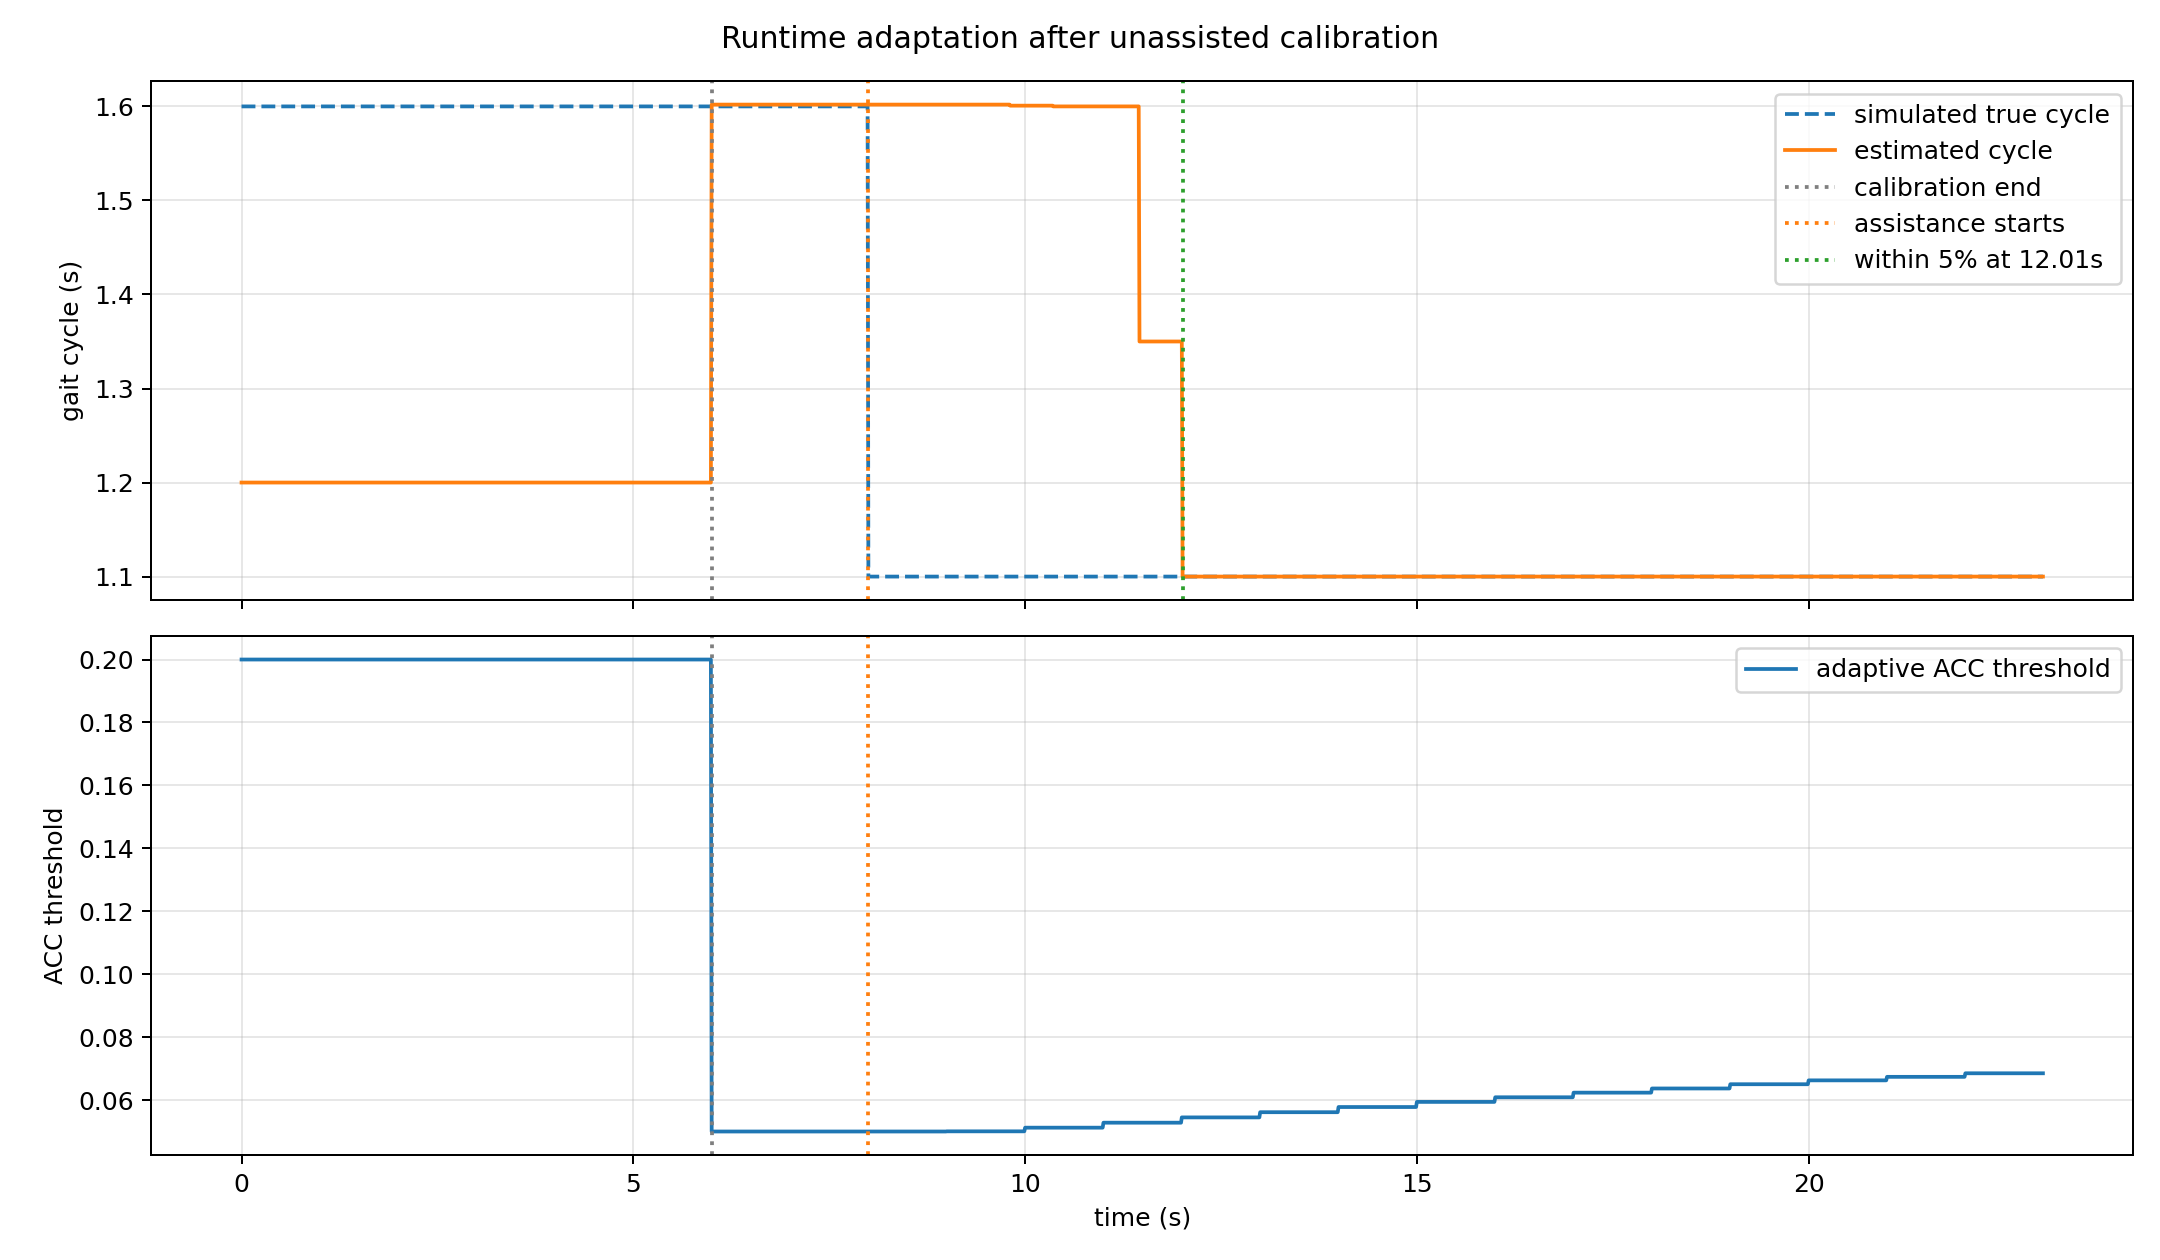

Data behind this chart, as committed beside it:
time_s, calibrated, heel_strike, estimated_gait_cycle_s, true_gait_cycle_s, acc_threshold
0.0, 0, 0, 1.2, 1.6, 0.2
0.01, 0, 0, 1.2, 1.6, 0.2
0.02, 0, 0, 1.2, 1.6, 0.2
0.03, 0, 0, 1.2, 1.6, 0.2
0.04, 0, 0, 1.2, 1.6, 0.2
0.05, 0, 0, 1.2, 1.6, 0.2
0.06, 0, 0, 1.2, 1.6, 0.2
0.07, 0, 0, 1.2, 1.6, 0.2
0.08, 0, 0, 1.2, 1.6, 0.2
0.09, 0, 0, 1.2, 1.6, 0.2
0.1, 0, 0, 1.2, 1.6, 0.2
0.11, 0, 0, 1.2, 1.6, 0.2
0.12, 0, 0, 1.2, 1.6, 0.2
0.13, 0, 0, 1.2, 1.6, 0.2
0.14, 0, 0, 1.2, 1.6, 0.2
0.15, 0, 0, 1.2, 1.6, 0.2
0.16, 0, 0, 1.2, 1.6, 0.2
0.17, 0, 0, 1.2, 1.6, 0.2
0.18, 0, 0, 1.2, 1.6, 0.2
0.19, 0, 0, 1.2, 1.6, 0.2
0.2, 0, 0, 1.2, 1.6, 0.2
0.21, 0, 0, 1.2, 1.6, 0.2
0.22, 0, 0, 1.2, 1.6, 0.2
0.23, 0, 0, 1.2, 1.6, 0.2
0.24, 0, 0, 1.2, 1.6, 0.2
0.25, 0, 0, 1.2, 1.6, 0.2
0.26, 0, 0, 1.2, 1.6, 0.2
0.27, 0, 0, 1.2, 1.6, 0.2
0.28, 0, 0, 1.2, 1.6, 0.2
0.29, 0, 0, 1.2, 1.6, 0.2
0.3, 0, 0, 1.2, 1.6, 0.2
0.31, 0, 0, 1.2, 1.6, 0.2
0.32, 0, 0, 1.2, 1.6, 0.2
0.33, 0, 0, 1.2, 1.6, 0.2
0.34, 0, 0, 1.2, 1.6, 0.2
0.35, 0, 0, 1.2, 1.6, 0.2
0.36, 0, 0, 1.2, 1.6, 0.2
0.37, 0, 0, 1.2, 1.6, 0.2
0.38, 0, 0, 1.2, 1.6, 0.2
0.39, 0, 0, 1.2, 1.6, 0.2
0.4, 0, 0, 1.2, 1.6, 0.2
0.41, 0, 0, 1.2, 1.6, 0.2
0.42, 0, 0, 1.2, 1.6, 0.2
0.43, 0, 0, 1.2, 1.6, 0.2
0.44, 0, 0, 1.2, 1.6, 0.2
0.45, 0, 0, 1.2, 1.6, 0.2
0.46, 0, 0, 1.2, 1.6, 0.2
0.47, 0, 0, 1.2, 1.6, 0.2
0.48, 0, 0, 1.2, 1.6, 0.2
0.49, 0, 0, 1.2, 1.6, 0.2
0.5, 0, 0, 1.2, 1.6, 0.2
0.51, 0, 0, 1.2, 1.6, 0.2
0.52, 0, 0, 1.2, 1.6, 0.2
0.53, 0, 0, 1.2, 1.6, 0.2
0.54, 0, 0, 1.2, 1.6, 0.2
0.55, 0, 0, 1.2, 1.6, 0.2
0.56, 0, 0, 1.2, 1.6, 0.2
0.57, 0, 0, 1.2, 1.6, 0.2
0.58, 0, 0, 1.2, 1.6, 0.2
0.59, 0, 0, 1.2, 1.6, 0.2
... 2,240 more rows
